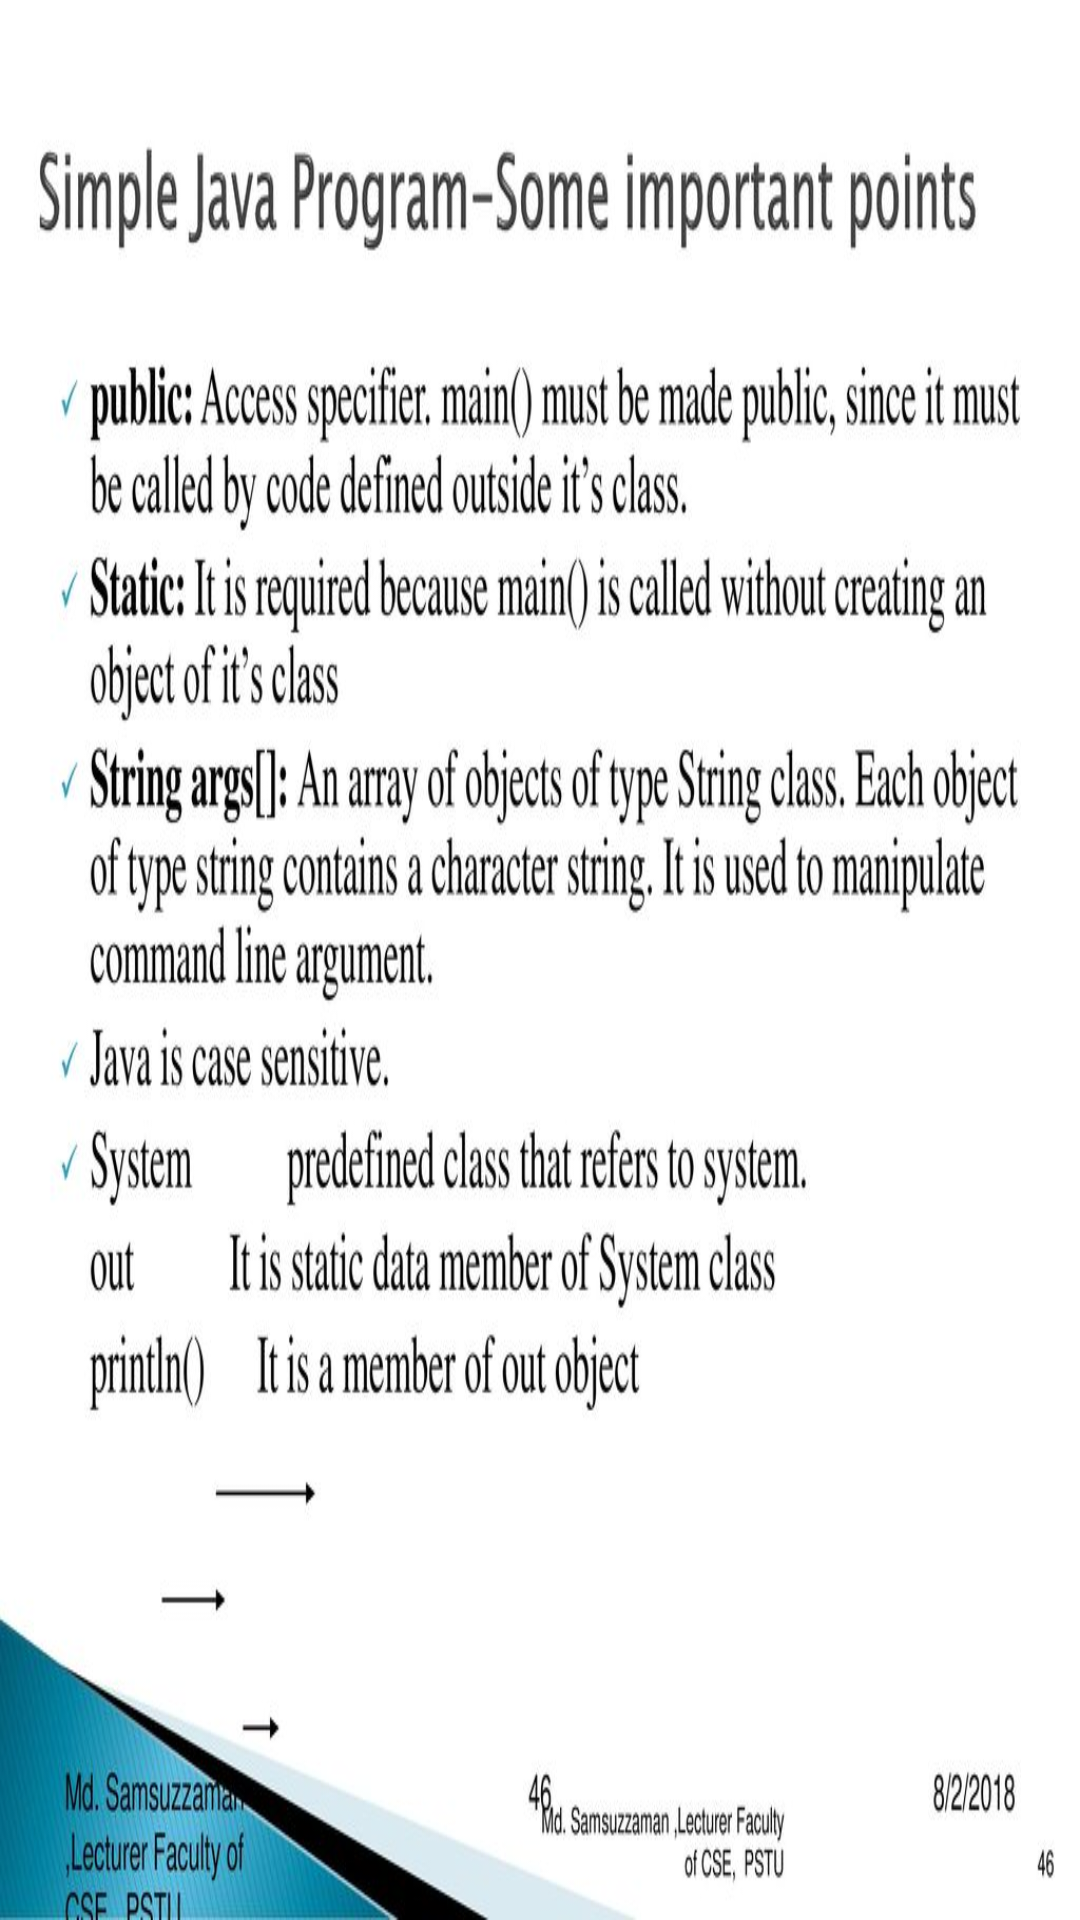

Reconstruct the res/layout file that produces this screen, plus the resources it refers to.
<!-- AndroidManifest.xml: application theme Theme.Notesbyrishu -->
<!-- res/layout/fragment_notes.xml -->
<?xml version="1.0" encoding="utf-8"?>
<LinearLayout
    xmlns:android="http://schemas.android.com/apk/res/android"
    xmlns:tools="http://schemas.android.com/tools"
    android:layout_width="match_parent"
    android:layout_height="match_parent"
    android:gravity="center"
    android:background="@drawable/notesjava"
    tools:context=".NotesFragment">



</LinearLayout>
<!-- resources referenced by this layout -->
<resources>
  <!-- drawable notesjava: jpg bitmap (drawable, 116260 bytes) -->
  <style name="Theme.Notesbyrishu" parent="Base.Theme.Notesbyrishu" />
  <style name="Base.Theme.Notesbyrishu" parent="Theme.Material3.DayNight.NoActionBar">
          
          
      </style>
</resources>
